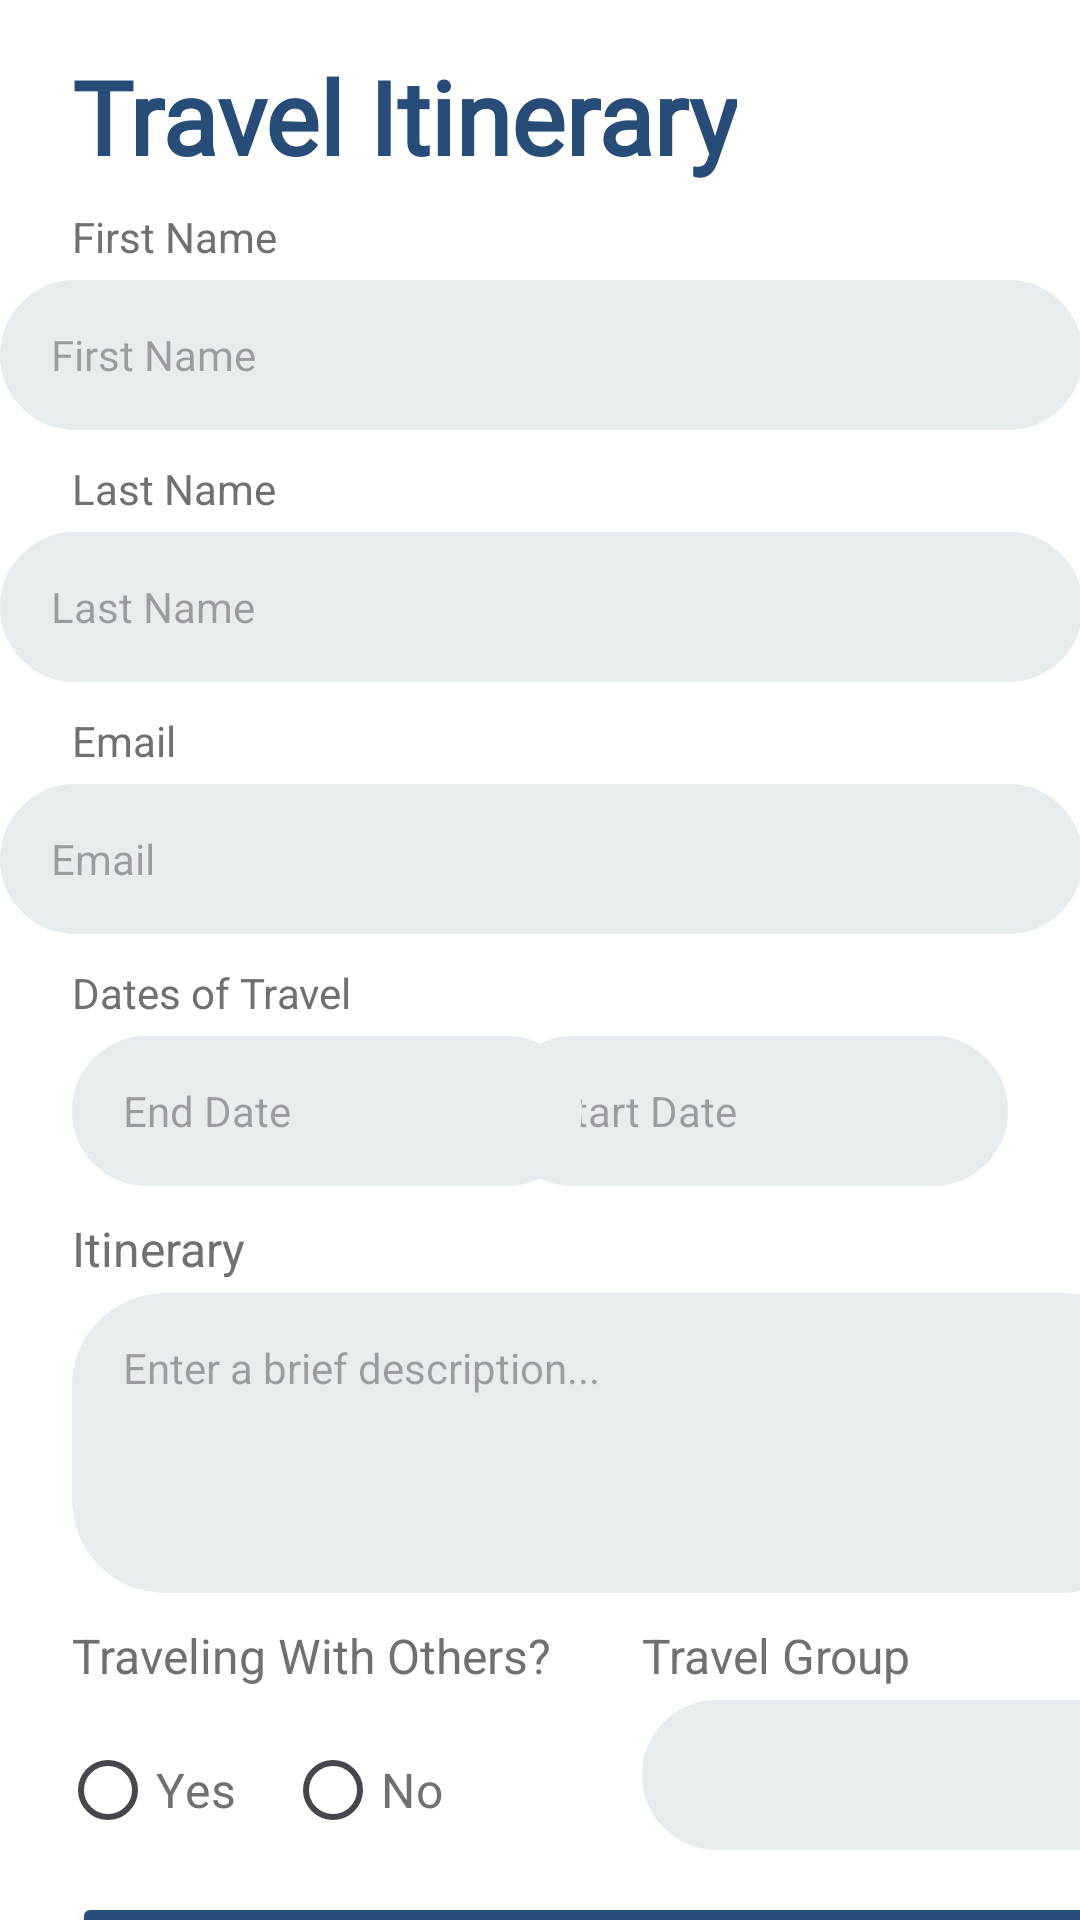

Layout XML and referenced resources for this Android screen:
<!-- AndroidManifest.xml: application theme Theme.MyApplication4 -->
<!-- res/layout/travel_itinerary2.xml -->
<?xml version="1.0" encoding="utf-8"?>
<androidx.constraintlayout.widget.ConstraintLayout xmlns:android="http://schemas.android.com/apk/res/android"
    xmlns:tools="http://schemas.android.com/tools"
    xmlns:app="http://schemas.android.com/apk/res-auto"
    android:layout_width="match_parent"
    android:layout_height="match_parent"
    android:background="@color/white">

    <androidx.core.widget.NestedScrollView
        android:layout_width="match_parent"
        android:layout_height="match_parent"
        android:fillViewport="true">

        <androidx.constraintlayout.widget.ConstraintLayout
            android:layout_width="match_parent"
            android:layout_height="wrap_content">

            <TextView
                android:id="@+id/travelItin"
                android:layout_width="wrap_content"
                android:layout_height="wrap_content"
                android:layout_marginStart="24dp"
                android:layout_marginTop="16dp"
                android:fontFamily="@font/inter"
                android:text="Travel Itinerary"
                android:textColor="@color/dark_blue"
                android:textSize="34sp"
                android:textStyle="bold"
                app:layout_constraintStart_toStartOf="parent"
                app:layout_constraintTop_toTopOf="parent" />

            <TextView
                android:id="@+id/firstName"
                android:layout_width="wrap_content"
                android:layout_height="wrap_content"
                android:layout_marginStart="24dp"
                android:layout_marginTop="8dp"
                android:text="First Name"
                android:textColor="@color/darker_gray"
                app:layout_constraintStart_toStartOf="parent"
                app:layout_constraintTop_toBottomOf="@+id/travelItin" />

            <EditText
                android:id="@+id/editTextFirstName"
                android:layout_width="361dp"
                android:layout_height="50dp"
                android:layout_marginTop="5dp"
                android:background="@drawable/form_box"
                android:backgroundTint="#E7ECEF"
                android:fontFamily="@font/inter"
                android:hint="First Name"
                android:paddingStart="17dp"
                android:textColor="@color/darker_gray"
                android:textSize="14sp"
                app:layout_constraintEnd_toEndOf="parent"
                app:layout_constraintStart_toStartOf="parent"
                app:layout_constraintTop_toBottomOf="@+id/firstName" />

            <TextView
                android:id="@+id/lastName"
                android:layout_width="wrap_content"
                android:layout_height="wrap_content"
                android:layout_marginStart="24dp"
                android:layout_marginTop="10dp"
                android:text="Last Name"
                android:textColor="@color/darker_gray"
                app:layout_constraintStart_toStartOf="parent"
                app:layout_constraintTop_toBottomOf="@+id/editTextFirstName" />

            <EditText
                android:id="@+id/editTextLastName"
                android:layout_width="361dp"
                android:layout_height="50dp"
                android:layout_marginTop="5dp"
                android:background="@drawable/form_box"
                android:backgroundTint="#E7ECEF"
                android:hint="Last Name"
                android:textColor="@color/darker_gray"
                android:textSize="14sp"
                android:paddingStart="17dp"
                app:layout_constraintEnd_toEndOf="parent"
                app:layout_constraintStart_toStartOf="parent"
                app:layout_constraintTop_toBottomOf="@+id/lastName"
                />

            <TextView
                android:id="@+id/email"
                android:layout_width="wrap_content"
                android:layout_height="wrap_content"
                android:layout_marginStart="24dp"
                android:layout_marginTop="10dp"
                android:text="Email"
                android:textColor="@color/darker_gray"
                app:layout_constraintStart_toStartOf="parent"
                app:layout_constraintTop_toBottomOf="@+id/editTextLastName" />

            <EditText
                android:id="@+id/editTextEmailAddress"
                android:layout_width="361dp"
                android:layout_height="50dp"
                android:layout_marginTop="5dp"
                android:paddingStart="17dp"
                app:layout_constraintEnd_toEndOf="parent"
                app:layout_constraintStart_toStartOf="parent"
                app:layout_constraintTop_toBottomOf="@+id/email"
                android:background="@drawable/form_box"
                android:backgroundTint="#E7ECEF"
                android:hint="Email"
                android:textColor="@color/darker_gray"
                android:textSize="14sp" />

            <TextView
                android:id="@+id/textView34"
                android:layout_width="wrap_content"
                android:layout_height="wrap_content"
                android:layout_marginStart="24dp"
                android:layout_marginTop="10dp"
                android:text="Dates of Travel"
                android:textColor="@color/darker_gray"
                app:layout_constraintStart_toStartOf="parent"
                app:layout_constraintTop_toBottomOf="@+id/editTextEmailAddress" />

            <EditText
                android:id="@+id/editTextDate"
                android:layout_width="170dp"
                android:layout_height="50dp"
                android:layout_marginTop="5dp"
                android:layout_marginEnd="24dp"
                android:background="@drawable/form_box"
                android:backgroundTint="#E7ECEF"
                android:clickable="true"
                android:focusable="false"
                android:textSize="14sp"
                android:hint="Start Date"
                android:paddingStart="17dp"
                android:textColor="@color/darker_gray"
                app:layout_constraintEnd_toEndOf="parent"
                app:layout_constraintTop_toBottomOf="@+id/textView34" />

            <EditText
                android:id="@+id/endDate"
                android:layout_width="170dp"
                android:layout_height="50dp"
                android:layout_marginStart="24dp"
                android:layout_marginTop="5dp"
                android:background="@drawable/form_box"
                android:backgroundTint="#E7ECEF"
                android:textSize="14sp"
                android:clickable="true"
                android:focusable="false"
                android:hint="End Date"
                android:paddingStart="17dp"
                app:layout_constraintStart_toStartOf="parent"
                app:layout_constraintTop_toBottomOf="@+id/textView34" />

            <TextView
                android:id="@+id/itinDescription"
                android:layout_width="wrap_content"
                android:layout_height="wrap_content"
                android:layout_marginStart="24dp"
                android:layout_marginTop="10dp"
                android:text="Itinerary"
                android:textColor="@color/darker_gray"
                android:textSize="16sp"
                app:layout_constraintStart_toStartOf="parent"
                app:layout_constraintTop_toBottomOf="@+id/endDate"/>

            <EditText
                android:id="@+id/itineraryDesc"
                android:layout_width="361dp"
                android:layout_height="100dp"
                android:layout_marginStart="24dp"
                android:layout_marginTop="4dp"
                android:paddingStart="17dp"
                android:paddingBottom="50dp"
                android:textSize="14sp"
                android:background="@drawable/form_box"
                android:backgroundTint="#E7ECEF"
                android:hint="Enter a brief description..."
                app:layout_constraintStart_toStartOf="parent"
                app:layout_constraintTop_toBottomOf="@+id/itinDescription" />

            <TextView
                android:id="@+id/groupTravel"
                android:layout_width="wrap_content"
                android:layout_height="wrap_content"
                android:layout_marginStart="24dp"
                android:layout_marginTop="10dp"
                android:text="Traveling With Others?"
                android:textColor="@color/darker_gray"
                android:textSize="16sp"
                app:layout_constraintStart_toStartOf="parent"
                app:layout_constraintTop_toBottomOf="@+id/itineraryDesc" />

            <RadioGroup
                android:id="@+id/radioGroup"
                android:layout_width="wrap_content"
                android:layout_height="wrap_content"
                android:layout_marginStart="4dp"
                android:layout_marginTop="10dp"
                android:orientation="horizontal"
                app:layout_constraintHorizontal_chainStyle="packed"
                app:layout_constraintStart_toStartOf="parent"
                app:layout_constraintTop_toBottomOf="@+id/groupTravel">

                <RadioButton
                    android:id="@+id/yes"
                    android:layout_width="wrap_content"
                    android:layout_height="wrap_content"
                    android:layout_marginStart="16dp"
                    android:text="Yes"
                    android:textColor="@color/darker_gray"
                    android:textSize="16sp" />

                <RadioButton
                    android:id="@+id/no"
                    android:layout_width="wrap_content"
                    android:layout_height="wrap_content"
                    android:layout_marginStart="16dp"
                    android:text="No"
                    android:textColor="@color/darker_gray"
                    android:textSize="16sp" />

            </RadioGroup>

            <TextView
                android:id="@+id/textView11"
                android:layout_width="wrap_content"
                android:layout_height="wrap_content"
                android:layout_marginStart="214dp"
                android:layout_marginTop="10dp"
                android:text="Travel Group"
                android:textColor="@color/darker_gray"
                android:textSize="16sp"
                app:layout_constraintStart_toStartOf="parent"
                app:layout_constraintTop_toBottomOf="@+id/itineraryDesc" />

            <Spinner
                android:id="@+id/spinner2"
                android:layout_width="170dp"
                android:layout_height="50dp"
                android:layout_marginStart="214dp"
                android:layout_marginTop="4dp"
                android:paddingStart="14dp"
                android:background="@drawable/form_box"
                android:backgroundTint="#E7ECEF"
                app:layout_constraintStart_toStartOf="parent"
                app:layout_constraintTop_toBottomOf="@+id/textView11" />

            <Button
                android:id="@+id/submit"
                android:layout_width="361dp"
                android:layout_height="50dp"
                android:layout_marginStart="24dp"
                android:layout_marginTop="10dp"
                android:backgroundTint="@color/dark_blue"
                android:fontFamily="@font/inter"
                android:text="Submit"
                app:layout_constraintStart_toStartOf="parent"
                app:layout_constraintTop_toBottomOf="@+id/radioGroup" />

        </androidx.constraintlayout.widget.ConstraintLayout>
    </androidx.core.widget.NestedScrollView>

</androidx.constraintlayout.widget.ConstraintLayout>
<!-- resources referenced by this layout -->
<resources>
  <color name="dark_blue">#274C77</color>
  <color name="darker_gray">#707070</color>
  <color name="white">#FFFFFFFF</color>
  <!-- drawable form_box (drawable) -->
  <?xml version="1.0" encoding="utf-8"?>
  <shape xmlns:android="http://schemas.android.com/apk/res/android" android:shape="rectangle">
      <stroke android:width="2dp" android:color="@color/dark_grey"/>
      <corners android:radius="30dp"/>
  </shape>
  <style name="Theme.MyApplication4" parent="Base.Theme.MyApplication4" />
  <color name="dark_grey">#8B8C89</color>
  <style name="Base.Theme.MyApplication4" parent="Theme.Material3.DayNight.NoActionBar">
          <item name="colorPrimary">@color/dark_blue</item>
          <item name="colorPrimaryDark">@color/dark_blue</item>
      </style>
</resources>
